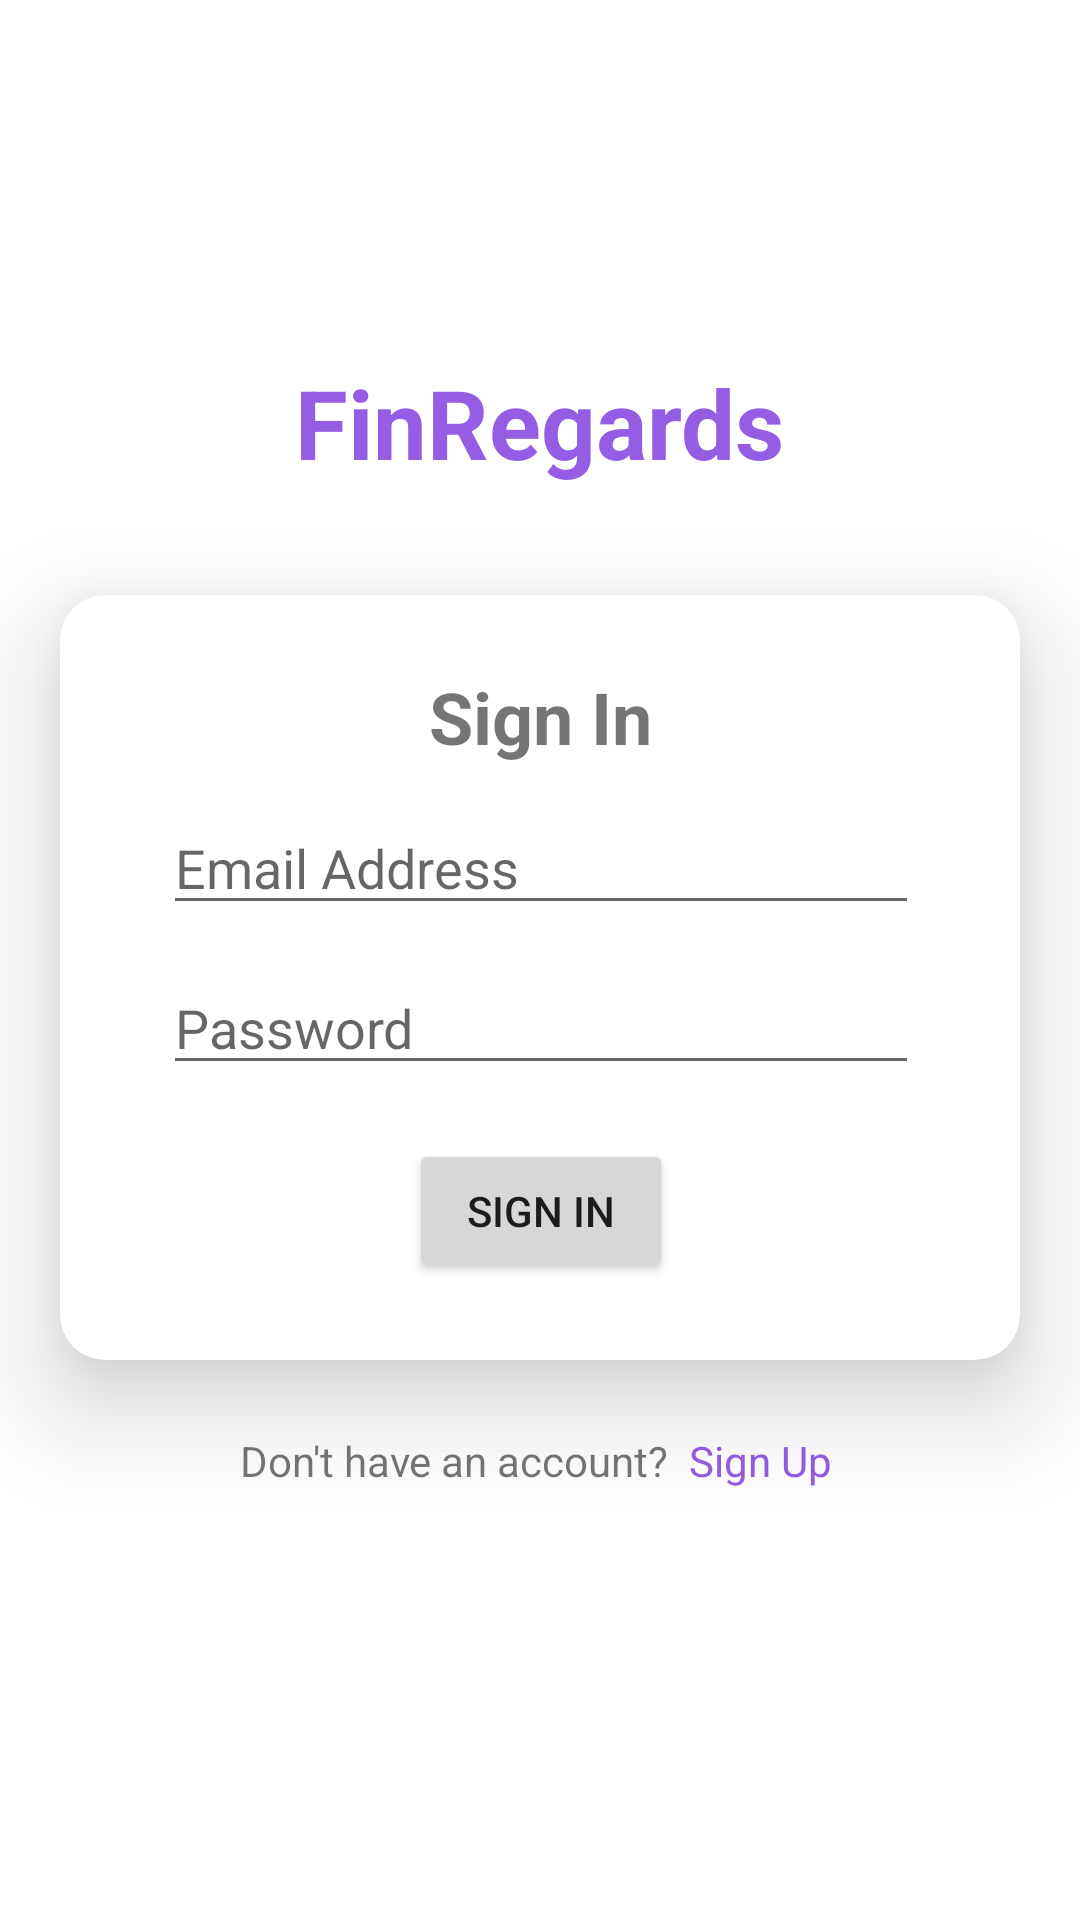

Here is an Android app screen rendered from its layout file. Give the layout XML and the strings, colors and styles it references.
<!-- AndroidManifest.xml: application theme Theme.FinRegards -->
<!-- res/layout/activity_sign_in.xml -->
<?xml version="1.0" encoding="utf-8"?>
<androidx.constraintlayout.widget.ConstraintLayout xmlns:android="http://schemas.android.com/apk/res/android"
    xmlns:app="http://schemas.android.com/apk/res-auto"
    xmlns:tools="http://schemas.android.com/tools"
    android:layout_width="match_parent"
    android:layout_height="match_parent"
    tools:context=".activity.SignInActivity">

    <TextView
        android:id="@+id/titleLogin"
        android:layout_width="wrap_content"
        android:layout_height="wrap_content"
        android:text="FinRegards"
        android:textColor="#945DE3"
        android:textSize="32sp"
        android:textStyle="bold"
        app:layout_constraintBottom_toBottomOf="parent"
        app:layout_constraintEnd_toEndOf="parent"
        app:layout_constraintStart_toStartOf="parent"
        app:layout_constraintTop_toTopOf="parent"
        app:layout_constraintVertical_bias="0.2" />

    <androidx.cardview.widget.CardView
        android:layout_width="320dp"
        android:layout_height="255dp"
        app:layout_constraintEnd_toEndOf="@+id/titleLogin"
        app:layout_constraintStart_toStartOf="@+id/titleLogin"
        app:layout_constraintTop_toBottomOf="@+id/titleLogin"
        android:layout_marginTop="36dp"
        android:layout_marginBottom="8dp"
        app:cardCornerRadius="15dp"
        app:cardElevation="20dp"
        android:clickable="true"
        android:foreground="?android:attr/selectableItemBackground"
        android:id="@+id/cardView">

        <androidx.constraintlayout.widget.ConstraintLayout
            android:layout_width="match_parent"
            android:layout_height="match_parent">

            <TextView
                android:id="@+id/textView"
                android:layout_width="wrap_content"
                android:layout_height="wrap_content"
                android:text="Sign In"
                android:textSize="24sp"
                android:textStyle="bold"
                app:layout_constraintBottom_toBottomOf="parent"
                app:layout_constraintEnd_toEndOf="parent"
                app:layout_constraintStart_toStartOf="parent"
                app:layout_constraintTop_toTopOf="parent"
                app:layout_constraintVertical_bias="0.110000014" />

            <EditText
                android:layout_width="wrap_content"
                android:layout_height="wrap_content"
                android:ems="12"
                android:hint="Email Address"
                android:inputType="textEmailAddress"
                app:layout_constraintEnd_toEndOf="@+id/textView"
                app:layout_constraintStart_toStartOf="@+id/textView"
                app:layout_constraintTop_toBottomOf="@+id/textView"
                android:layout_marginTop="12dp"
                android:id="@+id/email_input"/>

            <EditText
                android:layout_width="wrap_content"
                android:layout_height="wrap_content"
                android:ems="12"
                android:hint="Password"
                android:inputType="textPassword"
                app:layout_constraintEnd_toEndOf="@+id/email_input"
                app:layout_constraintStart_toStartOf="@+id/email_input"
                app:layout_constraintTop_toBottomOf="@+id/email_input"
                android:layout_marginTop="12dp"
                android:id="@+id/password_input"/>

            <Button
                android:id="@+id/login_btn"
                android:layout_width="wrap_content"
                android:layout_height="wrap_content"
                android:text="Sign In"
                app:layout_constraintEnd_toEndOf="@+id/password_input"
                app:layout_constraintStart_toStartOf="@+id/password_input"
                app:layout_constraintTop_toBottomOf="@+id/password_input"
                android:layout_marginTop="18dp" />

        </androidx.constraintlayout.widget.ConstraintLayout>

    </androidx.cardview.widget.CardView>

    <TextView
        android:id="@+id/textView3"
        android:layout_width="wrap_content"
        android:layout_height="wrap_content"
        android:text="Don't have an account?"
        app:layout_constraintStart_toStartOf="@+id/cardView"
        app:layout_constraintTop_toBottomOf="@+id/cardView"
        android:layout_marginTop="24dp"
        android:layout_marginLeft="60dp"/>

    <TextView
        android:id="@+id/signUp"
        android:layout_width="wrap_content"
        android:layout_height="wrap_content"
        android:text="  Sign Up"
        android:textColor="#945DE3"
        app:layout_constraintTop_toBottomOf="@+id/cardView"
        app:layout_constraintLeft_toRightOf="@+id/textView3"
        android:layout_marginTop="24dp" />

</androidx.constraintlayout.widget.ConstraintLayout>
<!-- resources referenced by this layout -->
<resources>
  <style name="Theme.FinRegards" parent="Theme.MaterialComponents.DayNight.DarkActionBar">
          
          <item name="colorPrimary">@color/purple_500</item>
          <item name="colorPrimaryVariant">@color/purple_700</item>
          <item name="colorOnPrimary">@color/white</item>
          
          <item name="colorSecondary">@color/teal_200</item>
          <item name="colorSecondaryVariant">@color/teal_700</item>
          <item name="colorOnSecondary">@color/black</item>
          
          <item name="android:statusBarColor" tools:targetApi="l">?attr/colorPrimaryVariant</item>
          
      </style>
  <color name="purple_500">#945DE3</color>
  <color name="purple_700">#714DC5</color>
  <color name="white">#FFFFFFFF</color>
  <color name="teal_200">#FF03DAC5</color>
  <color name="teal_700">#FF018786</color>
  <color name="black">#FF000000</color>
</resources>
